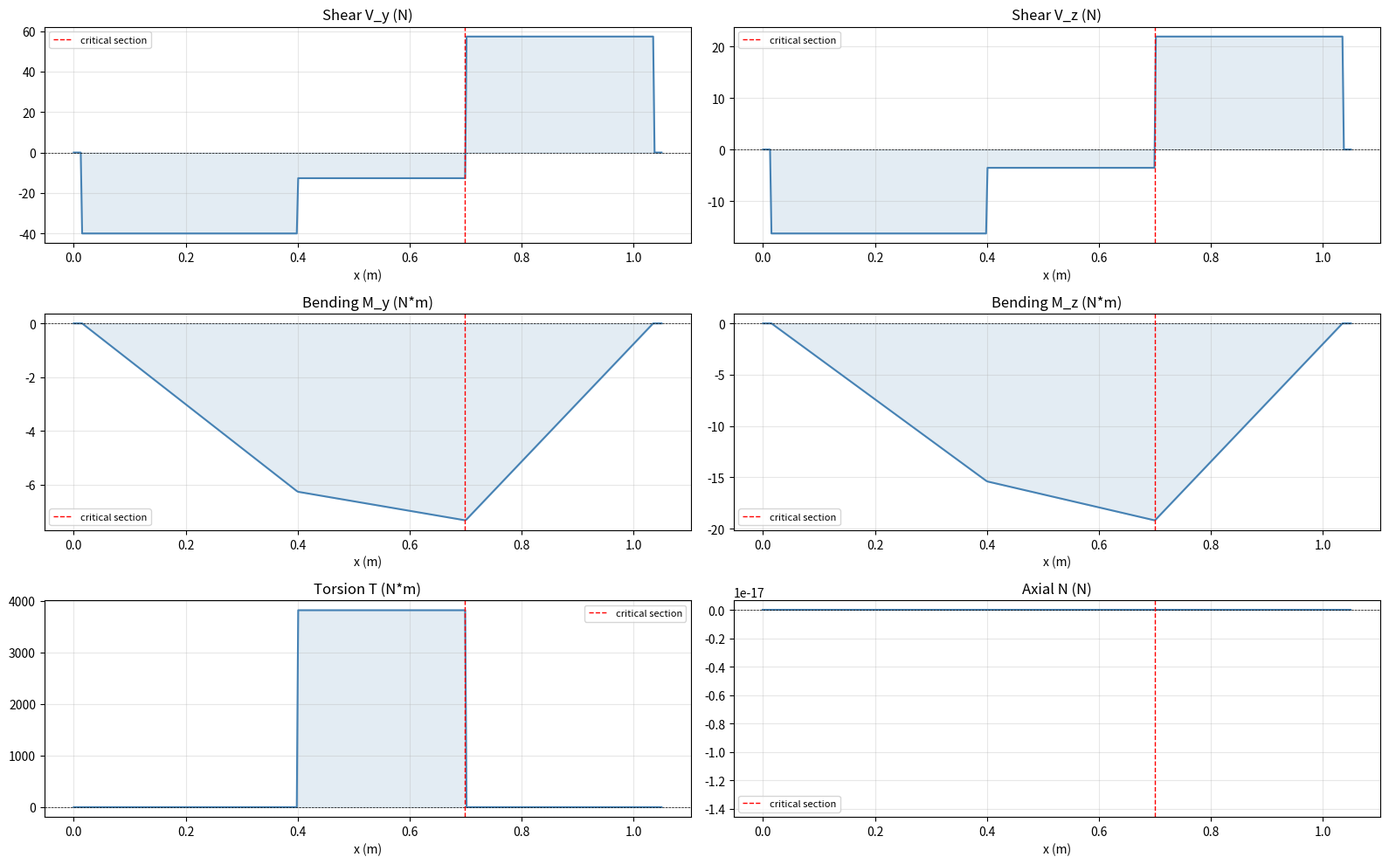
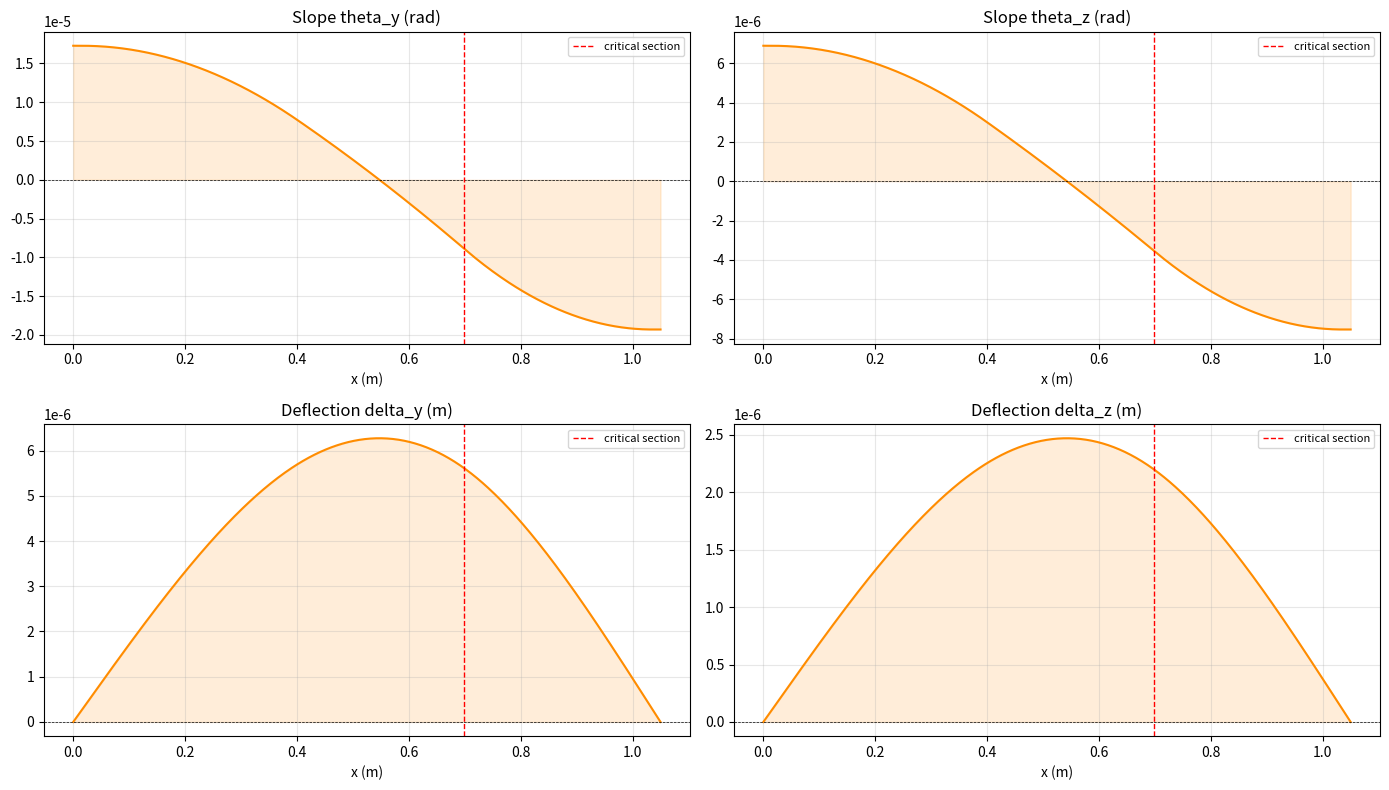
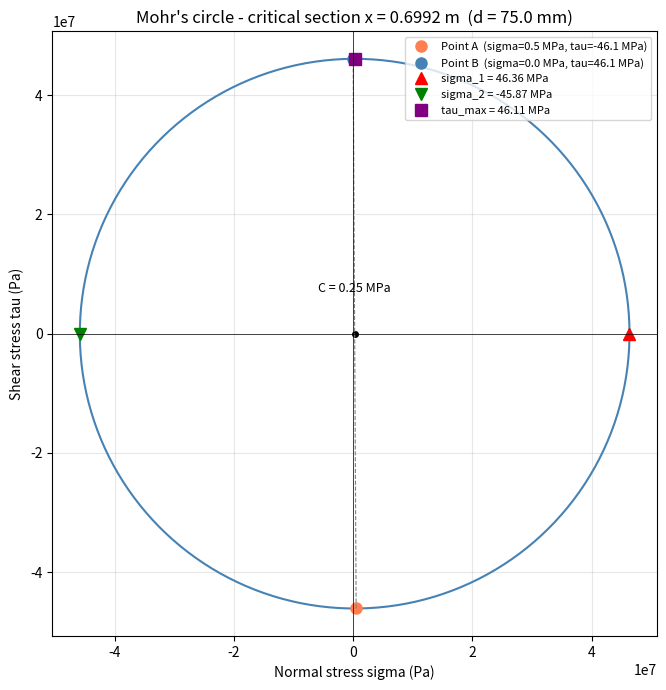
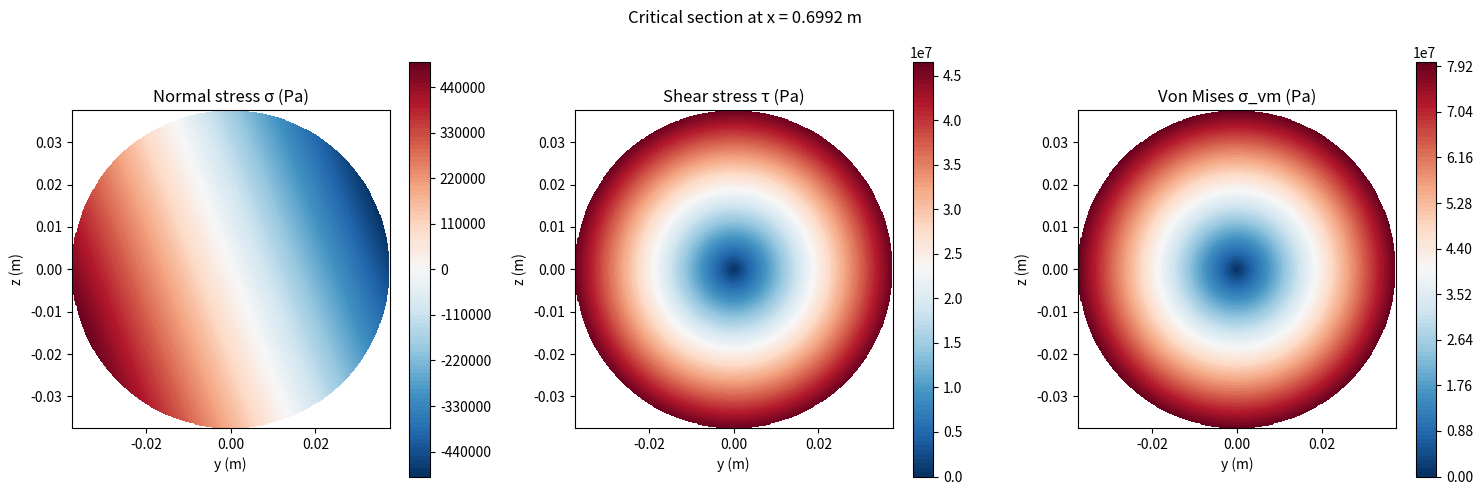

Write the Python code that produced these figures, in order.
import matplotlib.pyplot as plt
import numpy as np

#Units: SI (m, N, N·m, Pa)

length = 1.05
mesh_density_factor = 0.0025
simulated_points = int(length / mesh_density_factor)

supports = [
    {"position": 0.015,    "type": "bearing"},
    {"position": length-0.015, "type": "bearing"},
]

material_properties = {
    "young_modulus": 200e9,
    "poisson_ratio": 0.3,
    "density": 7850,
}

# Each segment defines a shaft section with a given diameter. 
# Segments must be contiguous and together span the full beam length.
#TODO Make inclusive to non-circular geometery
geometry = [
    {"start": 0.00, "end": 1.05, "diameter": 0.075}
]

loads = [
    {
        "type": "driving gear",
        "position": 0.400,
        "diameter": 0.6,  # m
        "power":  100,  # W
        "speed": 250,  # RPM
         #"step_down": 1.0,  # gear ratio
        "tooth_angle": 25,  # degrees
    },
    {
        "type": "driven gear",
        "position": 0.700,
        "diameter": 0.3,  # m
        "tooth_angle": 20,  # degrees
    }
]

def prepare_geometry(geometry):
    """Pre-compute cross-section properties for each segment."""
    for seg in geometry:
        d = seg["diameter"]
        seg["I"] = np.pi * d**4 / 64
        seg["J"] = np.pi * d**4 / 32
        seg["A"] = np.pi * d**2 / 4
        seg["c"] = d / 2

def section_at(x, geometry):
    """Return the geometry segment containing position x."""
    for seg in geometry:
        if seg["start"] <= x <= seg["end"]:
            return seg
    raise ValueError(f"x={x:.4f} is outside the beam geometry [{geometry[0]['start']}, {geometry[-1]['end']}]")

def S(x, a, n):
    """
    Singularity function <x - a>^n

    n < 0  : not integrated (Dirac / doublet) — returns 1 if x == a else 0
    n >= 0 : Macaulay bracket — returns (x-a)^n if x > a, else 0
    """
    if n < 0:
        return 1.0 if np.isclose(x, a) else 0.0
    else:
        return (x - a)**n if x > a else 0.0

def build_load_list(loads, supports):
    """
    Returns a unified list of all loads including reactions.
    Reactions are solved here from equilibrium, then injected back
    as point loads/moments so the singularity engine treats everything uniformly.
    """

    all_loads = loads.copy()

    driving_gear = next((load for load in all_loads if load["type"] == "driving gear"), None)

    for load in all_loads:
        if load["type"] in ("driving gear", "driven gear"):
            if driving_gear is None:
                raise ValueError("A 'driven gear' load requires a 'driving gear' load to supply shaft power/speed.")

            P = driving_gear["power"]
            N = driving_gear["speed"]
            d = load["diameter"] * 1000

            Wt = (60000 * P) / (d * np.pi * N)
            Wn = Wt / np.tan(np.radians(load["tooth_angle"]))
            load["force"] = (0, Wn, Wt)

            T = (d / 2) * Wt
           
            load["moment"] = (T, 0, 0) if load["type"] == "driving gear" else (-T, 0, 0)
        elif load["type"] == "point load":
            pass
        elif load["type"] == "point moment":
            pass
        else:
            raise NotImplementedError(f"Load type '{load['type']}' not implemented")

    statics_solver_matrix = []
    unknowns = []

    for support in supports:
        if support["type"] == "bearing":
            d = support["position"]

            col_Fy = [0,  1,  0,  0,  0,  d]
            col_Fz = [0,  0,  1,  0, -d,  0]

            statics_solver_matrix.append(col_Fy)
            statics_solver_matrix.append(col_Fz)
            unknowns.append({"dof": "Fy", "position": d})
            unknowns.append({"dof": "Fz", "position": d})
        elif support["type"] == "fixed":
            d = support["position"]

            col_Fx = [1,  0,  0,  0,  0,  0]
            col_Fy = [0,  1,  0,  0,  0,  d]
            col_Fz = [0,  0,  1,  0, -d,  0]
            col_Mx = [0,  0,  0,  1,  0,  0]
            col_My = [0,  0,  0,  0,  1,  0]
            col_Mz = [0,  0,  0,  0,  0,  1]

            statics_solver_matrix.append(col_Fx)
            statics_solver_matrix.append(col_Fy)
            statics_solver_matrix.append(col_Fz)
            statics_solver_matrix.append(col_Mx)
            unknowns.append({"dof": "Fx", "position": d})
            unknowns.append({"dof": "Fy", "position": d})
            unknowns.append({"dof": "Fz", "position": d})
            unknowns.append({"dof": "Mx", "position": d})
        else:
            raise NotImplementedError(f"Support type '{support['type']}' not implemented")

    A = np.array(statics_solver_matrix).T  # (6, n_unknowns)

    b = np.array([
        -sum(load["force"][0]  for load in all_loads),   # ΣFx
        -sum(load["force"][1]  for load in all_loads),   # ΣFy
        -sum(load["force"][2]  for load in all_loads),   # ΣFz
        -sum(load["moment"][0] for load in all_loads),   # ΣMx
        -sum(load["moment"][1] - load["force"][2] * load["position"] for load in all_loads),  # ΣMy
        -sum(load["moment"][2] + load["force"][1] * load["position"] for load in all_loads),  # ΣMz
    ])

    '''print("\n--- Solver Debug ---")
    print(f"\nA matrix (6 x {A.shape[1]}):")
    print(A)
    print(f"\nb vector:")
    labels = ["ΣFx", "ΣFy", "ΣFz", "ΣMx", "ΣMy", "ΣMz"]
    for label, val in zip(labels, b):
        print(f"  {label} = {val:.4f}")
    print(f"\nUnknowns: {[u['dof']+'@'+str(u['position']) for u in unknowns]}")

    reactions, _, rank, _ = np.linalg.lstsq(A, b, rcond=None)
    print(f"\nSolved reactions: {reactions}")
    print(f"\nResidual A@x - b: {A @ reactions - b}")'''

    reactions, residuals, rank, _ = np.linalg.lstsq(A, b, rcond=None)

    if rank < A.shape[1]:
        raise ValueError("The system is statically indeterminate or has insufficient supports to solve for reactions.")

    if not np.allclose(A @ reactions, b, atol=1e-8, rtol=1e-8):
        raise ValueError(
            "Support configuration is unstable or incompatible with the applied loads."
        )

    # Inject reactions back as point loads/moments

    # Map back
    reaction_loads = []
    for value, unknown in zip(reactions, unknowns):
        force  = [0, 0, 0]
        moment = [0, 0, 0]

        if unknown["dof"] == "Fy": force[1] = value
        if unknown["dof"] == "Fz": force[2] = value
        if unknown["dof"] == "Fx": force[0] = value
        if unknown["dof"] == "Mx": moment[0] = value

        reaction_loads.append({
            "type":     "reaction",
            "position": unknown["position"],
            "force":    tuple(force),
            "moment":   tuple(moment),
        })

    all_loads.extend(reaction_loads)

    return all_loads

def compute_internal_loads(x_arr, all_loads):
    results = {
        "V_y": np.zeros(len(x_arr)),
        "V_z": np.zeros(len(x_arr)),
        "M_y": np.zeros(len(x_arr)),
        "M_z": np.zeros(len(x_arr)),
        "T":   np.zeros(len(x_arr)),
        "N":   np.zeros(len(x_arr)),
    }

    for i, x in enumerate(x_arr):
        for load in all_loads:
            a  = load["position"]
            Fx, Fy, Fz = load["force"]
            Mx, My, Mz = load["moment"]

            # shear — point force uses ⟨x-a⟩⁰
            results["V_y"][i] += Fy * S(x, a, 0)
            results["V_z"][i] += Fz * S(x, a, 0)

            # moment — point force uses ⟨x-a⟩¹, point moment uses ⟨x-a⟩⁰
            results["M_z"][i] += Fy * S(x, a, 1)   # Fy bends about z
            results["M_y"][i] += Fz * S(x, a, 1)   # Fz bends about y

            # applied moments
            results["M_z"][i] += Mz * S(x, a, 0)
            results["M_y"][i] += My * S(x, a, 0)

            # torsion and axial
            results["T"][i]   += Mx * S(x, a, 0)
            results["N"][i]   += Fx * S(x, a, 0)

    return results

def compute_deflection(x_arr, results, geometry, material_properties):
    E = material_properties["young_modulus"]

    # build per-point EI arrays (EI varies where diameter steps)
    EI_arr = np.array([section_at(x, geometry)["I"] * E for x in x_arr])

    theta_y_raw = np.zeros(len(x_arr))
    theta_z_raw = np.zeros(len(x_arr))
    delta_y_raw = np.zeros(len(x_arr))
    delta_z_raw = np.zeros(len(x_arr))

    for i in range(len(x_arr)):
        theta_y_raw[i] = np.trapezoid(results["M_z"][:i+1] / EI_arr[:i+1], x_arr[:i+1])
        theta_z_raw[i] = np.trapezoid(results["M_y"][:i+1] / EI_arr[:i+1], x_arr[:i+1])

    for i in range(len(x_arr)):
        delta_y_raw[i] = np.trapezoid(theta_y_raw[:i+1], x_arr[:i+1])
        delta_z_raw[i] = np.trapezoid(theta_z_raw[:i+1], x_arr[:i+1])

    x_left = x_arr[0]
    x_right = x_arr[-1]

    # Solve:
    # delta(left)  = delta_raw(left)  + C1*x_left  + C2 = 0
    # delta(right) = delta_raw(right) + C1*x_right + C2 = 0
    A = np.array([
        [x_left,  1],
        [x_right, 1],
    ])

    b_y = np.array([
        -delta_y_raw[0],
        -delta_y_raw[-1],
    ])

    b_z = np.array([
        -delta_z_raw[0],
        -delta_z_raw[-1],
    ])

    C1_y, C2_y = np.linalg.solve(A, b_y)
    C1_z, C2_z = np.linalg.solve(A, b_z)

    theta_y = theta_y_raw + C1_y
    theta_z = theta_z_raw + C1_z

    delta_y = delta_y_raw + C1_y * x_arr + C2_y
    delta_z = delta_z_raw + C1_z * x_arr + C2_z

    return theta_y, theta_z, delta_y, delta_z

def compute_stress(x_arr, results, geometry):
    sigma = np.zeros(len(x_arr))
    tau   = np.zeros(len(x_arr))

    for i, x in enumerate(x_arr):
        seg = section_at(x, geometry)
        I, J, A, c = seg["I"], seg["J"], seg["A"], seg["c"]

        M_total = np.sqrt(results["M_y"][i]**2 + results["M_z"][i]**2)
        sigma[i] = (M_total * c / I) + (results["N"][i] / A)
        tau[i]   = (results["T"][i] * c / J)

    sigma_vm = np.sqrt(sigma**2 + 3 * tau**2)

    return sigma, tau, sigma_vm

def plot_diagrams(x_arr, results, critical_x):
    fig, axes = plt.subplots(3, 2, figsize=(16, 10))

    load_diagrams = [
        ("V_y", "Shear V_y (N)",        axes[0, 0]),
        ("V_z", "Shear V_z (N)",        axes[0, 1]),
        ("M_y", "Bending M_y (N*m)",    axes[1, 0]),
        ("M_z", "Bending M_z (N*m)",    axes[1, 1]),
        ("T",   "Torsion T (N*m)",      axes[2, 0]),
        ("N",   "Axial N (N)",          axes[2, 1]),
    ]

    for key, title, ax in load_diagrams:
        ax.plot(x_arr, results[key], color="steelblue", linewidth=1.5)
        ax.axhline(0, color="black", linewidth=0.5, linestyle="--")
        ax.axvline(critical_x, color="red", linewidth=1, linestyle="--", label="critical section")
        ax.fill_between(x_arr, results[key], alpha=0.15, color="steelblue")
        ax.set_title(title)
        ax.set_xlabel("x (m)")
        ax.legend(fontsize=8)
        ax.grid(True, alpha=0.3)

    plt.tight_layout()
    plt.show()

    fig, axes = plt.subplots(2, 2, figsize=(14, 8))

    deflection_diagrams = [
        ("theta_y", "Slope theta_y (rad)",    axes[0, 0]),
        ("theta_z", "Slope theta_z (rad)",    axes[0, 1]),
        ("delta_y", "Deflection delta_y (m)", axes[1, 0]),
        ("delta_z", "Deflection delta_z (m)", axes[1, 1]),
    ]

    for key, title, ax in deflection_diagrams:
        ax.plot(x_arr, results[key], color="darkorange", linewidth=1.5)
        ax.axhline(0, color="black", linewidth=0.5, linestyle="--")
        ax.axvline(critical_x, color="red", linewidth=1, linestyle="--", label="critical section")
        ax.fill_between(x_arr, results[key], alpha=0.15, color="darkorange")
        ax.set_title(title)
        ax.set_xlabel("x (m)")
        ax.legend(fontsize=8)
        ax.grid(True, alpha=0.3)

    plt.tight_layout()
    plt.show()

def plot_mohrs_circle(critical_idx, x_arr, results, geometry):
    x_c = x_arr[critical_idx]
    seg = section_at(x_c, geometry)
    I, J, A, c = seg["I"], seg["J"], seg["A"], seg["c"]

    # internal loads at critical section
    My  = results["M_y"][critical_idx]
    Mz  = results["M_z"][critical_idx]
    T   = results["T"][critical_idx]
    N   = results["N"][critical_idx]

    # stress components at worst point (outer fiber)
    M_total = np.sqrt(My**2 + Mz**2)
    sigma_x = (M_total * c / I) + (N / A)   # normal stress
    sigma_y = 0                               # no transverse normal stress
    tau_xy  = T * c / J                       # torsional shear

    # mohr's circle parameters
    center = (sigma_x + sigma_y) / 2
    radius = np.sqrt(((sigma_x - sigma_y) / 2)**2 + tau_xy**2)

    # principal stresses
    sigma_1 = center + radius
    sigma_2 = center - radius

    # principal angle
    theta_p = 0.5 * np.degrees(np.arctan2(tau_xy, (sigma_x - sigma_y) / 2))

    # max shear
    tau_max = radius

    # --- plot ---
    fig, ax = plt.subplots(1, 1, figsize=(7, 7))

    # draw circle
    theta = np.linspace(0, 2 * np.pi, 360)
    ax.plot(center + radius * np.cos(theta),
            radius * np.sin(theta),
            color="steelblue", linewidth=1.5)

    # centre point
    ax.plot(center, 0, "ko", markersize=4)

    # current stress state point A (sigma_x, -tau_xy) and B (sigma_y, +tau_xy)
    ax.plot(sigma_x,  -tau_xy, "o", color="coral",    markersize=8, label=f"Point A  (sigma={sigma_x/1e6:.1f} MPa, tau={-tau_xy/1e6:.1f} MPa)")
    ax.plot(sigma_y,  +tau_xy, "o", color="steelblue", markersize=8, label=f"Point B  (sigma={sigma_y/1e6:.1f} MPa, tau={+tau_xy/1e6:.1f} MPa)")

    # diameter line A to B
    ax.plot([sigma_x, sigma_y], [-tau_xy, tau_xy],
            color="gray", linewidth=0.8, linestyle="--")

    # principal stress points on sigma axis
    ax.plot(sigma_1, 0, "^", color="red",   markersize=9, label=f"sigma_1 = {sigma_1/1e6:.2f} MPa")
    ax.plot(sigma_2, 0, "v", color="green", markersize=9, label=f"sigma_2 = {sigma_2/1e6:.2f} MPa")

    # max shear point
    ax.plot(center, tau_max, "s", color="purple", markersize=8, label=f"tau_max = {tau_max/1e6:.2f} MPa")

    # reference lines
    ax.axhline(0, color="black", linewidth=0.5)
    ax.axvline(0, color="black", linewidth=0.5)

    # annotations
    ax.annotate(f"C = {center/1e6:.2f} MPa", xy=(center, 0),
                xytext=(center, radius * 0.15),
                ha="center", fontsize=9, color="black")

    ax.set_xlabel("Normal stress sigma (Pa)")
    ax.set_ylabel("Shear stress tau (Pa)")
    ax.set_title(f"Mohr's circle - critical section x = {x_c:.4f} m  (d = {seg['diameter']*1e3:.1f} mm)")
    ax.set_aspect("equal")
    ax.grid(True, alpha=0.3)
    ax.legend(fontsize=8, loc="upper right")

    plt.tight_layout()
    plt.show()

    # print summary
    print(f"\n--- Principal stress summary (x = {x_c:.4f} m) ---")
    print(f"  sigma_x  = {sigma_x/1e6:.2f} MPa")
    print(f"  tau_xy   = {tau_xy/1e6:.2f} MPa")
    print(f"  Center C = {center/1e6:.2f} MPa")
    print(f"  Radius R = {radius/1e6:.2f} MPa")
    print(f"  sigma_1  = {sigma_1/1e6:.2f} MPa")
    print(f"  sigma_2  = {sigma_2/1e6:.2f} MPa")
    print(f"  tau_max  = {tau_max/1e6:.2f} MPa")
    print(f"  theta_p  = {theta_p:.2f} deg  (principal angle, 2D convention)")
    print(f" theta_z = {results['theta_z'][critical_idx]:.6f} rad  (slope about z at critical section)")
    print(f"  delta_z = {results['delta_z'][critical_idx]*1e3:.2f} mm  (deflection at critical section)")

def critical_section_heatmap(critical_idx, x_arr, results, geometry):
    x_c = x_arr[critical_idx]
    seg = section_at(x_c, geometry)
    I, J, A, c = seg["I"], seg["J"], seg["A"], seg["c"]

    # internal loads at critical section
    My = results["M_y"][critical_idx]
    Mz = results["M_z"][critical_idx]
    T  = results["T"][critical_idx]
    N  = results["N"][critical_idx]

    # build a 2D grid over the cross section
    n    = 300
    coords = np.linspace(-c, c, n)
    Y, Z  = np.meshgrid(coords, coords)

    # mask to circular section
    mask = (Y**2 + Z**2) <= c**2

    # normal stress at each point (y, z)
    sigma = np.where(mask,
        N/A + (Mz * Y / I) + (My * Z / I),
        np.nan
    )

    # signed torsional shear stress at each point
    r   = np.sqrt(Y**2 + Z**2)
    tau = np.where(mask, T * r / J, np.nan)

    # von Mises
    sigma_vm = np.where(mask,
        np.sqrt(sigma**2 + 3 * tau**2),
        np.nan
    )

    return Y, Z, sigma, tau, sigma_vm

def debug_reactions(all_loads, loads):
    print("\n--- Reaction Debug ---")

    # print applied loads
    print("\nApplied loads:")
    for load in loads:
        print(f"  x={load['position']:.3f}m  F={load['force']}  M={load['moment']}")

    # print solved reactions
    print("\nSolved reactions:")
    for load in all_loads:
        if load["type"] == "reaction":
            print(f"  x={load['position']:.3f}m  F={load['force']}  M={load['moment']}")

    # verify equilibrium manually
    print("\nEquilibrium check (should all be ~0):")
    print(f"  ΣFx = {sum(l['force'][0] for l in all_loads):.4f} N")
    print(f"  ΣFy = {sum(l['force'][1] for l in all_loads):.4f} N")
    print(f"  ΣFz = {sum(l['force'][2] for l in all_loads):.4f} N")
    print(f"  ΣMx = {sum(l['moment'][0] for l in all_loads):.4f} N·m")
    print(f"  ΣMy = {sum(l['moment'][1] + l['force'][2] * l['position'] for l in all_loads):.4f} N·m")
    print(f"  ΣMz = {sum(l['moment'][2] - l['force'][1] * l['position'] for l in all_loads):.4f} N·m")

def validate_global_equilibrium(all_loads, atol=1e-6):
    residuals = {
        "sum_fx": sum(l["force"][0] for l in all_loads),
        "sum_fy": sum(l["force"][1] for l in all_loads),
        "sum_fz": sum(l["force"][2] for l in all_loads),
        "sum_mx": sum(l["moment"][0] for l in all_loads),
        "sum_my": sum(l["moment"][1] - l["force"][2] * l["position"] for l in all_loads),
        "sum_mz": sum(l["moment"][2] + l["force"][1] * l["position"] for l in all_loads),
    }

    if not all(np.isclose(value, 0.0, atol=atol) for value in residuals.values()):
        raise ValueError(f"Global equilibrium check failed: {residuals}")

    return residuals

def required_diameter_msst(M, T, Sy, n):
    """
    M  = resultant bending moment at section (N·m)
    T  = torque at section (N·m)
    Sy = yield strength (Pa)
    n  = desired factor of safety
    """
    return ((32 * n / (np.pi * Sy)) * np.sqrt(M**2 + T**2)) ** (1/3)


if __name__ == "__main__":

    prepare_geometry(geometry)

    #build mesh
    x_arr = np.linspace(0, length, simulated_points)

    #solve reactions and build unified load list
    all_loads = build_load_list(loads, supports)
    validate_global_equilibrium(all_loads)
    print(reactions := [load for load in all_loads if load["type"] == "reaction"])

    # --- compute internal load diagrams ---
    results = compute_internal_loads(x_arr, all_loads)
    #debug_reactions(all_loads, loads)
    Mz_max_idx = np.argmax(np.abs(results["M_z"]))
    print(f"Maximum bending moment M_z = {results['M_z'][Mz_max_idx]:.2f} N·m at x = {x_arr[Mz_max_idx]:.4f} m")
    My_max_idx = np.argmax(np.abs(results["M_y"]))
    print(f"Maximum bending moment M_y = {results['M_y'][My_max_idx]:.2f} N·m at x = {x_arr[My_max_idx]:.4f} m")
    M_total_max_idx = np.argmax(np.sqrt(results["M_y"]**2 + results["M_z"]**2))
    print(f"Maximum resultant bending moment M_total = {np.sqrt(results['M_y'][M_total_max_idx]**2 + results['M_z'][M_total_max_idx]**2):.2f} N·m at x = {x_arr[M_total_max_idx]:.4f} m")
    T_max_idx = np.argmax(np.abs(results["T"]))
    print(f"Maximum internal torque T = {results['T'][T_max_idx]:.2f} N·m at x = {x_arr[T_max_idx]:.4f} m")

    theta_y, theta_z, delta_y, delta_z = compute_deflection(x_arr, results, geometry, material_properties)
    results["theta_y"] = theta_y
    results["theta_z"] = theta_z
    results["delta_y"] = delta_y
    results["delta_z"] = delta_z

    #stress recovery along beam centerline
    sigma, tau, sigma_vm = compute_stress(x_arr, results, geometry)

    Sy = 200e6 # yield strength (Pa)
    n = 2 # target factor of safety
    tau_msst = np.sqrt((sigma / 2)**2 + tau**2)
    fos_msst = np.divide(
        Sy,
        2 * tau_msst,
        out=np.full_like(tau_msst, np.inf),
        where=tau_msst > 0,
    )

    #find critical section
    critical_idx = np.argmin(fos_msst)
    critical_x   = x_arr[critical_idx]
    print(f"Critical section by current geometry MSST/Tresca FOS at x = {critical_x:.4f} m")
    print(f"  sigma_vm = {sigma_vm[critical_idx]/1e6:.2f} MPa")
    print(f"  sigma    = {sigma[critical_idx]/1e6:.2f} MPa")
    print(f"  tau      = {tau[critical_idx]/1e6:.2f} MPa")
    print(f"  FOS      = {fos_msst[critical_idx]:.2f}")
    print(f"  M_y      = {results['M_y'][critical_idx]:.2f} N·m")
    print(f"  M_z      = {results['M_z'][critical_idx]:.2f} N·m")
    M_total = np.sqrt(results["M_y"][critical_idx]**2 + results["M_z"][critical_idx]**2)
    print(f"  M_total  = {M_total:.2f} N·m")
    Torque = results["T"][critical_idx]
    print(f"  T        = {Torque:.2f} N·m")

    plot_diagrams(x_arr, results, critical_x)

    plot_mohrs_circle(critical_idx, x_arr, results, geometry)

    #heatmap at critical section
    Y, Z, sigma_cs, tau_cs, sigma_vm_cs = critical_section_heatmap(
        critical_idx, x_arr, results, geometry
    )

    #plot
    fig, axes = plt.subplots(1, 3, figsize=(15, 5))
    fig.suptitle(f"Critical section at x = {critical_x:.4f} m")

    tau_torsion_max = np.nanmax(np.abs(tau_cs))
    tau_msst_max = np.nanmax(np.sqrt((sigma_cs / 2)**2 + tau_cs**2))
    factor_of_safety = Sy / (2 * tau_msst_max)
    print(f"Max torsional shear at section: {tau_torsion_max/1e6:.2f} MPa")
    print(f"Max shear for yielding (MSST/Tresca): {tau_msst_max/1e6:.2f} MPa")
    print(f"Estimated factor of safety against yielding (MSST/Tresca): {factor_of_safety:.2f}")

    d_required = np.zeros(len(x_arr))
    for i, x in enumerate(x_arr):
        M = np.sqrt(results["M_y"][i]**2 + results["M_z"][i]**2)
        T = results["T"][i]
        d_required[i] = required_diameter_msst(M, T, Sy, n)

    d_critical = np.max(d_required)
    required_diameter_idx = np.argmax(d_required)
    required_diameter_x = x_arr[required_diameter_idx]
    print(f"Required diameter for FOS = {n} (MSST/Tresca): {d_critical*1e3:.2f} mm at x = {required_diameter_x:.4f} m")
    print(f"  Current diameter at required-diameter section = {section_at(required_diameter_x, geometry)['diameter']*1e3:.2f} mm")
    print(f"  Current FOS at required-diameter section = {fos_msst[required_diameter_idx]:.2f}")
    print(f"  T at required-diameter section = {results['T'][required_diameter_idx]:.2f} N·m")

    print(f"\nDiameter recommendations for FOS < {n}:")
    recommendation_found = False
    for seg in geometry:
        in_segment = (seg["start"] <= x_arr) & (x_arr <= seg["end"])
        below_target = in_segment & (fos_msst < n)

        if not np.any(below_target):
            continue

        recommendation_found = True
        segment_idxs = np.flatnonzero(below_target)
        worst_idx = segment_idxs[np.argmin(fos_msst[segment_idxs])]
        required_idx = segment_idxs[np.argmax(d_required[segment_idxs])]
        current_diameter = seg["diameter"]
        recommended_diameter = d_required[required_idx]
        increase = recommended_diameter - current_diameter

        print(
            f"  x={x_arr[segment_idxs[0]]:.4f}-{x_arr[segment_idxs[-1]]:.4f} m: "
            f"current d={current_diameter*1e3:.2f} mm, "
            f"recommend d>={recommended_diameter*1e3:.2f} mm "
            f"(increase {increase*1e3:.2f} mm), "
            f"worst FOS={fos_msst[worst_idx]:.2f} at x={x_arr[worst_idx]:.4f} m"
        )

    if not recommendation_found:
        print(f"  All sections meet FOS >= {n}.")

    for ax, data, title in zip(
        axes,
        [sigma_cs, tau_cs, sigma_vm_cs],
        ["Normal stress σ (Pa)", "Shear stress τ (Pa)", "Von Mises σ_vm (Pa)"]
    ):
        im = ax.contourf(Y, Z, data, levels=100, cmap="RdBu_r")
        plt.colorbar(im, ax=ax)
        ax.set_title(title)
        ax.set_aspect("equal")
        ax.set_xlabel("y (m)")
        ax.set_ylabel("z (m)")

    plt.tight_layout()
    plt.show()
